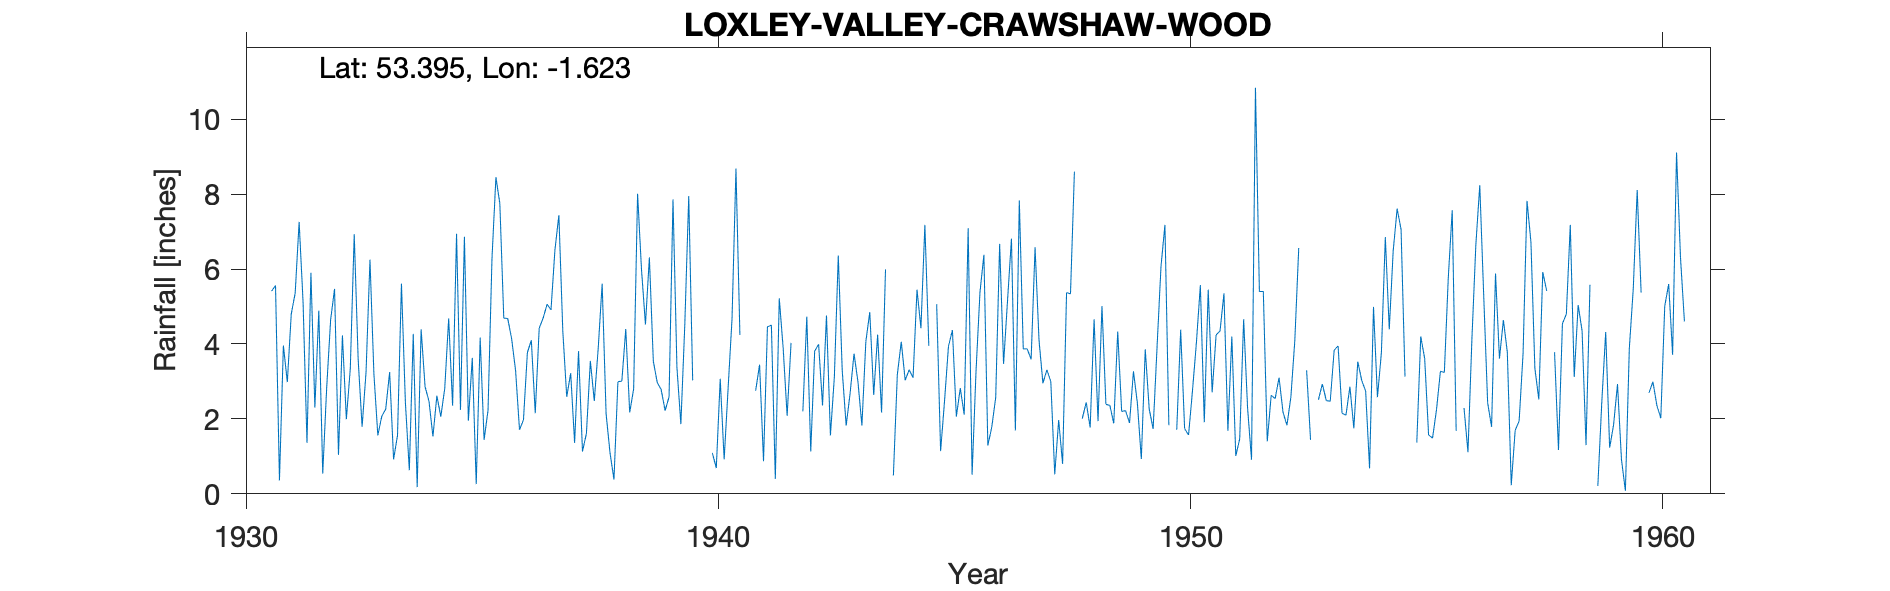

Values plotted in this chart, from the file beside it:
LOXLEY-VALLEY-CRAWSHAW-WOOD, , , , , , , , , , , , , , , , , , , , , , , 
Grid ref, SK252887, Long, -1.623, Lat, 53.39, Elevation, 1175, ft., , , , , , , , , , , , , , , 
Station no, 3119/5, , , , , , , , , , , , , , , , , , , , , , 
, 1931, 1932, 1933, 1934, 1935, 1936, 1937, 1938, 1939, 1940, 1941, 1942, 1943, 1944, 1945, 1946, 1947, 1948, 1949, 1950, 1951, 1952, 1953
January, 5.41, 4.89, 3.24, 4.27, 2.24, 4.68, 6.51, 5.61, 6.31, , , 4.03, 6.36, 5.99, , 5.38, 3.87, 8.6, 2.2, 1.83, 4.24, 5.4, 1.44
February, 5.56, 0.54, 6.25, 0.18, 6.86, 4.14, 7.44, 2.14, 3.54, , , , 3.29, , 5.06, 6.38, 3.59, , 2.22, , 4.35, 1.4, 
March, 0.36, 2.83, 3.2, 4.39, 1.95, 3.29, 4.34, 1.09, 2.97, 3.11, , , 1.82, 0.49, 1.14, 1.29, 6.58, 2.01, 1.89, 1.71, 5.35, 2.63, 2.51
April, 3.96, 4.64, 1.56, 2.86, 3.63, 1.71, 2.59, 0.38, 2.78, , 2.75, 2.2, 2.68, 3.18, 2.48, 1.78, 4.11, 2.44, 3.27, 4.38, 1.68, 2.54, 2.93
May, 2.98, 5.47, 2.07, 2.47, 0.26, 1.97, 3.22, 2.99, 2.22, 1.09, 3.45, 4.73, 3.74, 4.06, 3.94, 2.57, 2.95, 1.77, 2.42, 1.74, 4.2, 3.1, 2.49
June, 4.8, 1.04, 2.26, 1.53, 4.17, 3.77, 1.36, 3.01, 2.59, 0.69, 0.87, 1.13, 2.99, 3.03, 4.37, 6.67, 3.31, 4.66, 0.93, 1.57, 1.01, 2.18, 2.47
July, 5.36, 4.23, 3.25, 2.62, 1.44, 4.1, 3.81, 4.4, 7.86, 3.07, 4.46, 3.81, 1.82, 3.31, 2.06, 3.47, 3, 1.94, 3.86, 2.75, 1.47, 1.83, 3.83
August, 7.26, 1.99, 0.92, 2.06, 2.23, 2.15, 1.13, 2.17, 3.37, 0.92, 4.5, 3.99, 4.06, 3.1, 2.82, 5.15, 0.52, 5.01, 2.27, 4.04, 4.66, 2.58, 3.95
September, 5.12, 3.34, 1.56, 2.81, 6.27, 4.42, 1.61, 2.8, 1.86, 2.81, 0.4, 2.36, 4.85, 5.45, 2.11, 6.81, 1.97, 2.39, 1.73, 5.57, 2.29, 4.09, 2.15
October, 1.36, 6.93, 5.61, 4.68, 8.45, 4.69, 3.55, 8.01, 4.52, 4.67, 5.22, 4.76, 2.64, 4.42, 7.09, 1.69, 0.8, 2.36, 3.92, 1.91, 0.91, 6.56, 2.1
November, 5.9, 3.59, 2.44, 2.35, 7.75, 5.06, 2.48, 5.98, 7.95, 8.68, 3.88, 1.56, 4.25, 7.18, 0.51, 7.83, 5.37, 1.88, 6.07, 5.45, 10.84, , 2.86
December, 2.3, 1.79, 0.63, 6.94, 4.69, 4.91, 3.89, 4.52, 3.03, 4.24, 2.08, 3.12, 2.17, 3.95, 3.28, 3.87, 5.34, 4.33, 7.18, 2.71, 5.4, 3.3, 1.75
Total, 50.37, 41.28, 32.99, 37.16, 49.94, 44.89, 41.93, 43.1, 49, , , , 40.67, , , 52.89, 41.41, , 37.96, , 46.4, , 
NGR is from 1950s record and is Crawshaw…, , , , , , , , , , , , , , , , , , , , , , , 
MIDAS src_id 2798, continues to 1971, , , , , , , , , , , , , , , , , , , , , , , 
Jan, Feb and Mar 1947 estimated for snow…, , , , , , , , , , , , , , , , , , , , , , , 
